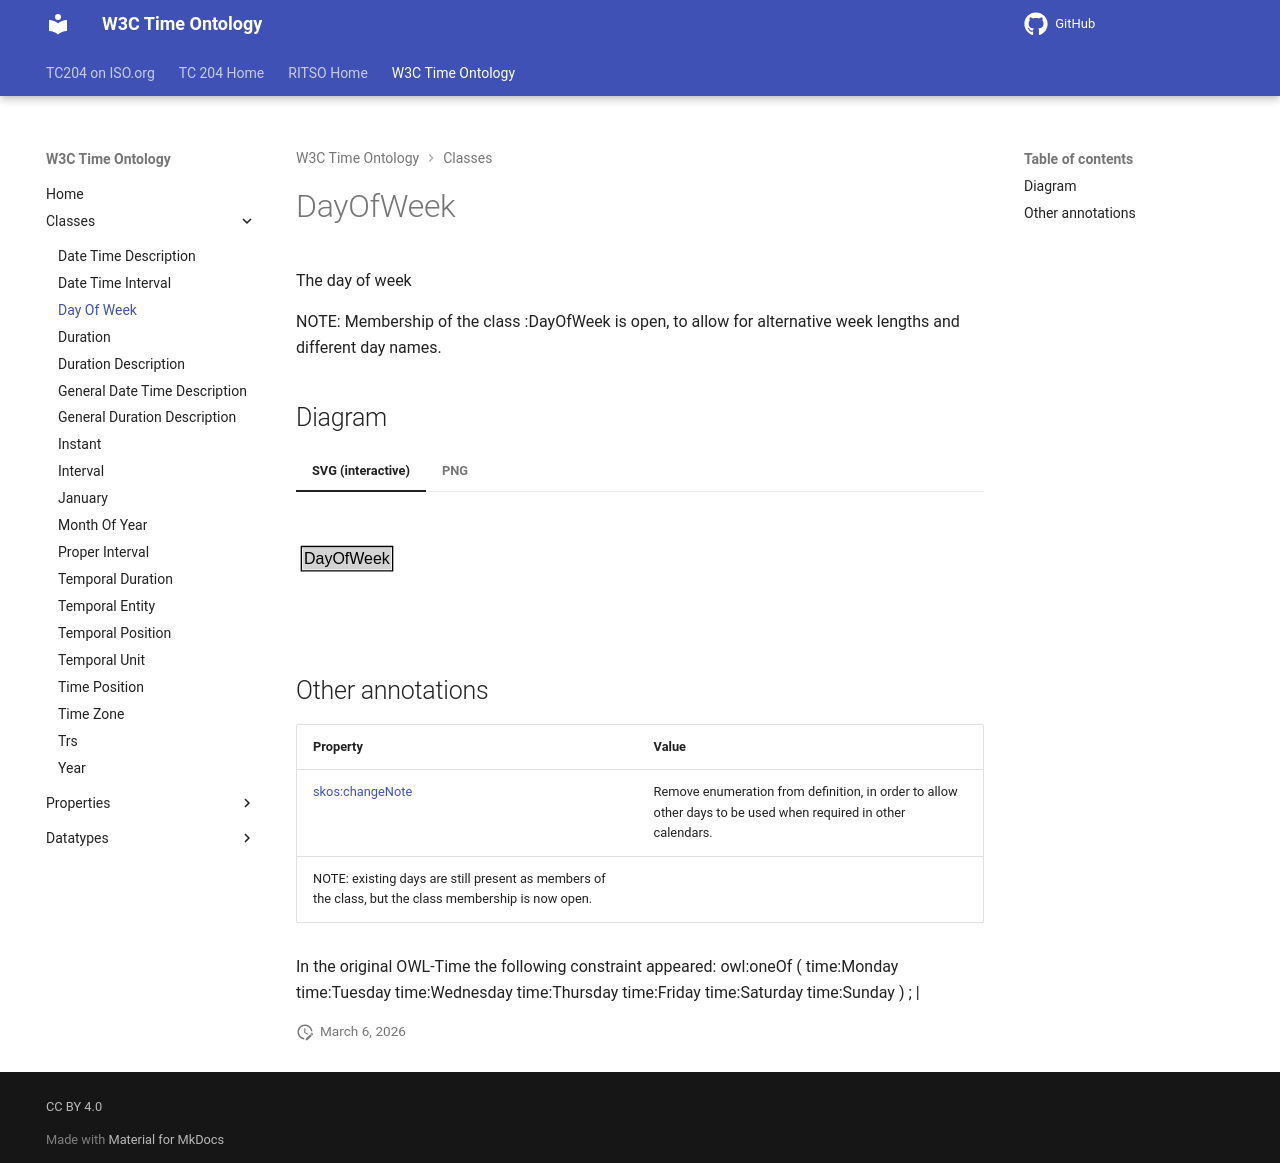

repository: ISO-TC204/ontology-import-time · page: 2026-07-24_15-42-09/classes/DayOfWeek/index.html · generator: mkdocs

# DayOfWeek

The day of week

NOTE: Membership of the class :DayOfWeek is open, to allow for alternative week lengths and different day names.


## Diagram

=== "SVG (interactive)"

    <!-- Generated by graphviz version 14.1.3 (20260303.0454)
     -->
    <!-- Pages: 1 -->
    <svg width="164pt" height="76pt"
     viewBox="0.00 0.00 164.00 76.00" xmlns="http://www.w3.org/2000/svg" xmlns:xlink="http://www.w3.org/1999/xlink">
    <g id="graph0" class="graph" transform="scale(1 1) rotate(0) translate(4 72)">
    <polygon fill="white" stroke="none" points="-4,4 -4,-72 160.25,-72 160.25,4 -4,4"/>
    <g id="clust3" class="cluster">
    <title>cluster_associated</title>
    </g>
    <!-- DayOfWeek -->
    <g id="node1" class="node">
    <title>DayOfWeek</title>
    <g id="a_node1"><a xlink:href="../DayOfWeek" xlink:title="&lt;TABLE&gt;">
    <polygon fill="lightgray" stroke="none" points="1,-25.88 1,-42.12 67.5,-42.12 67.5,-25.88 1,-25.88"/>
    <text xml:space="preserve" text-anchor="start" x="2" y="-29.88" font-family="Arial" font-size="12.00">DayOfWeek</text>
    <polygon fill="none" stroke="black" points="0,-24.88 0,-43.12 68.5,-43.12 68.5,-24.88 0,-24.88"/>
    </a>
    </g>
    </g>
    <!-- Invis -->
    </g>
    </svg>


=== "PNG"

    ![DayOfWeek Diagram](../diagrams/DayOfWeek.dot.png)



## Other annotations

| Property | Value |
|----------|-------|
| [skos:changeNote](https://w3id.org/citydata/imported/skos/changeNote) | Remove enumeration from definition, in order to allow other days to be used when required in other calendars. 
NOTE: existing days are still present as members of the class, but the class membership is now open. 

In the original OWL-Time the following constraint appeared: 
  owl:oneOf (
      time:Monday
      time:Tuesday
      time:Wednesday
      time:Thursday
      time:Friday
      time:Saturday
      time:Sunday
    ) ; |
